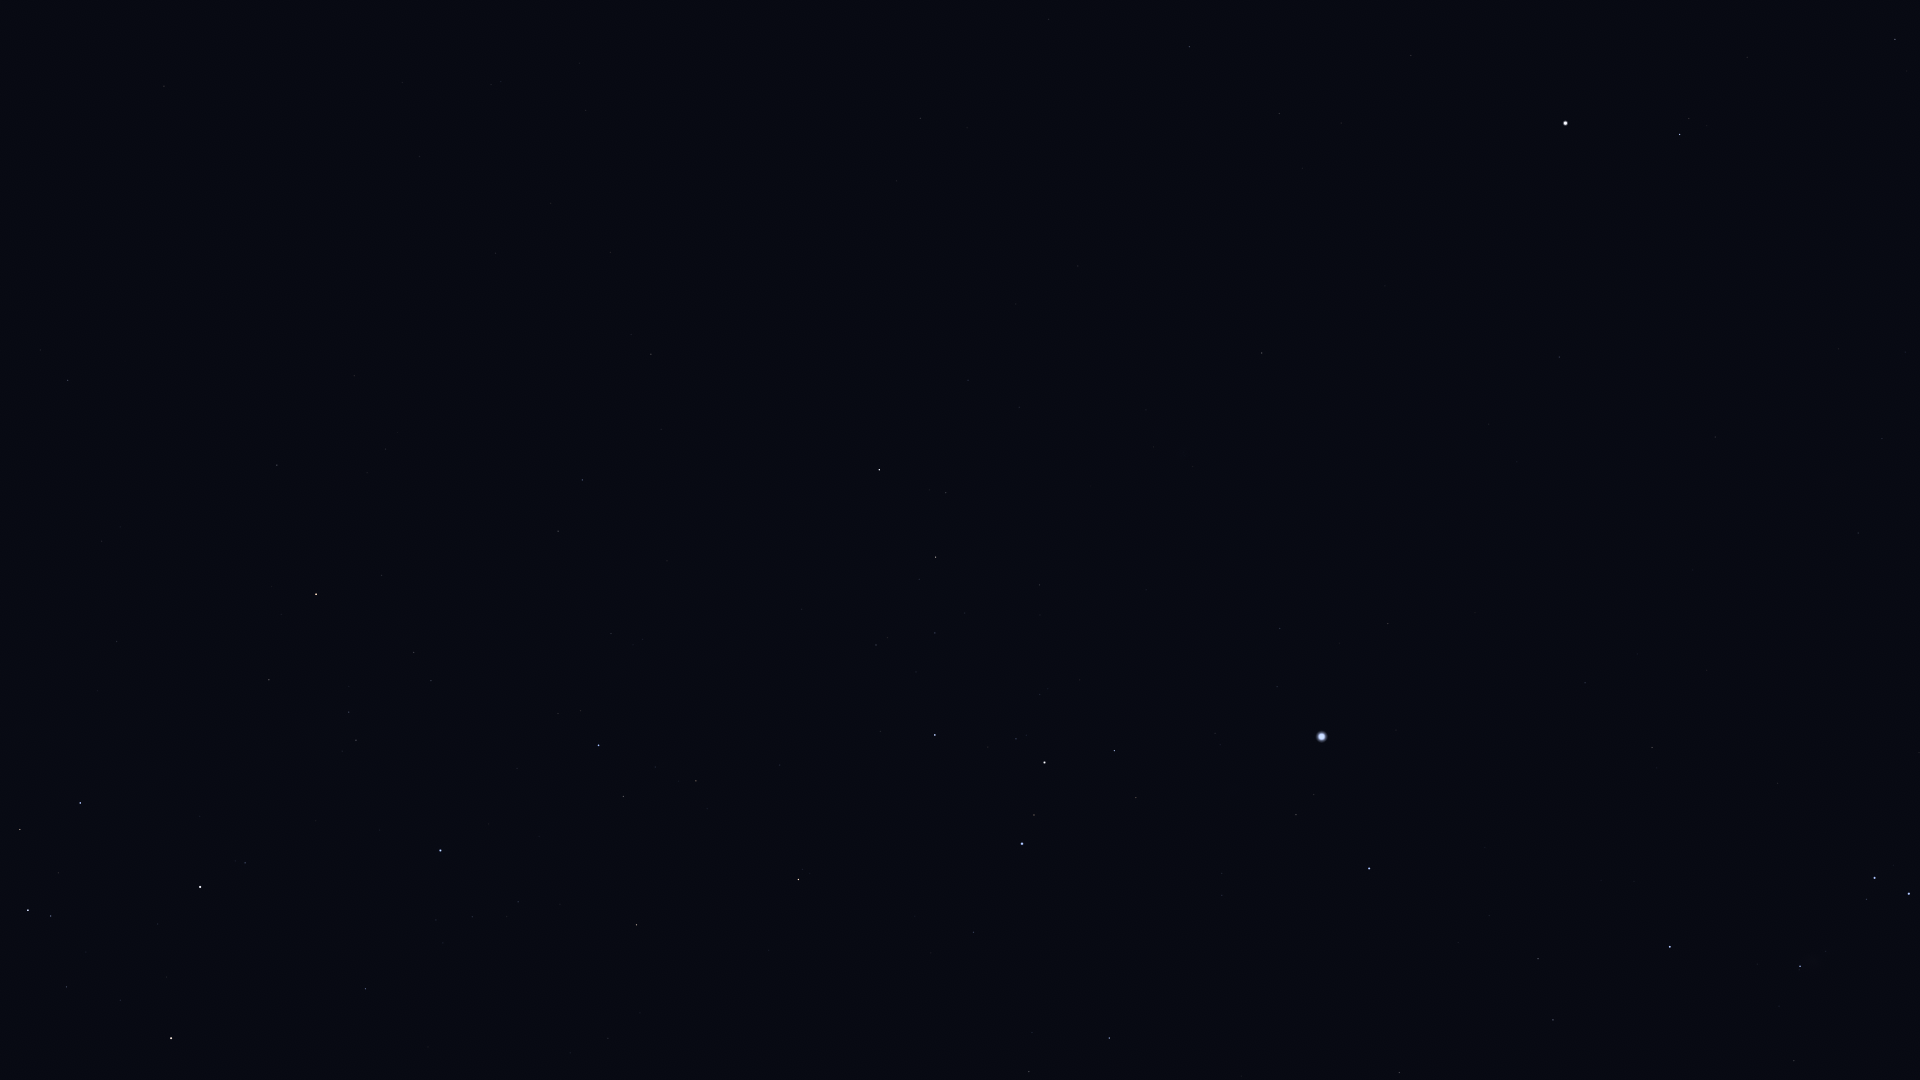

Values plotted in this chart, from the file beside it:
Star_ID, Name, X, Y
26241, Hatysa, 1800, 966
26311, Alnilam, 1909, 894
26727, Alnitak, 1875, 878
27288, HIP 27288, 1553, 1020
27366, Saiph, 1670, 947
28103, HIP 28103, 1538, 959
28910, HIP 28910, 1489, 916
29550, Amadioha, 1131, 1069
29651, HIP 29651, 1652, 748
30122, Furud, 1109, 1038
30277, HIP 30277, 1029, 1072
30324, Mirzam, 1369, 869
30419, HIP 30419, 1858, 533
30867, HIP 30867, 1585, 683
31216, HIP 31216, 1882, 439
31416, HIP 31416, 1222, 873
31592, HIP 31592, 1296, 815
31978, HIP 31978, 1905, 352
32349, Sirius, 1322, 737
32533, HIP 32533, 1839, 349
32759, HIP 32759, 974, 932
33160, HIP 33160, 1388, 624
33165, HIP 33165, 1141, 794
33347, HIP 33347, 1277, 687
33579, Adhara, 1022, 844
33719, Citalá, 1504, 493
33856, Nganurganity, 1034, 815
34045, Muliphein, 1280, 629
34444, Wezen, 1045, 763
34769, HIP 34769, 1559, 357
35037, HIP 35037, 1016, 739
35264, HIP 35264, 798, 880
35350, HIP 35350, 1895, 39
35904, Aludra, 935, 735
36188, Gomeisa, 1680, 135
36377, HIP 36377, 637, 925
37279, Procyon, 1566, 123
37447, HIP 37447, 1262, 353
38041, Tapecue, 362, 1038
38146, HIP 38146, 936, 559
38170, Azmidi, 936, 557
39211, HIP 39211, 1341, 123
39429, Naos, 599, 745
39757, Tureis, 879, 470
39863, HIP 39863, 1279, 114
41037, Avior, 171, 1038
42515, HIP 42515, 558, 531
42536, HIP 42536, 245, 863
42568, HIP 42568, 120, 1000
42828, HIP 42828, 582, 480
42913, Alsephina, 200, 887
43409, HIP 43409, 651, 354
44816, Suhail, 316, 594
45080, HIP 45080, 51, 916
45556, Aspidiske, 28, 910
45941, Markeb, 80, 803
46651, HIP 46651, 277, 465
47202, Kalausi, 208, 506
48235, Natasha, 61, 620
48926, HIP 48926, 227, 282
... 3 more rows
